Labelled photos from "preprocessed", an image-classification folder in sebastianjarap/MelanomaDetection. The possible labels are: benign, malignant.

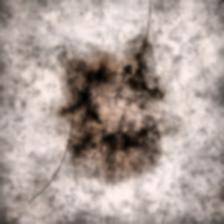
Label: malignant

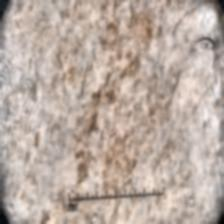
Label: malignant

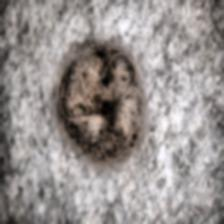
Label: benign

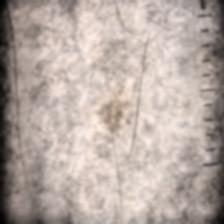
Label: benign

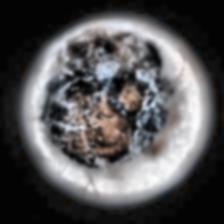
Label: malignant

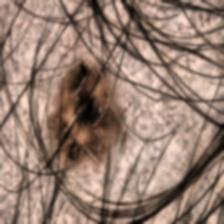
Label: benign
